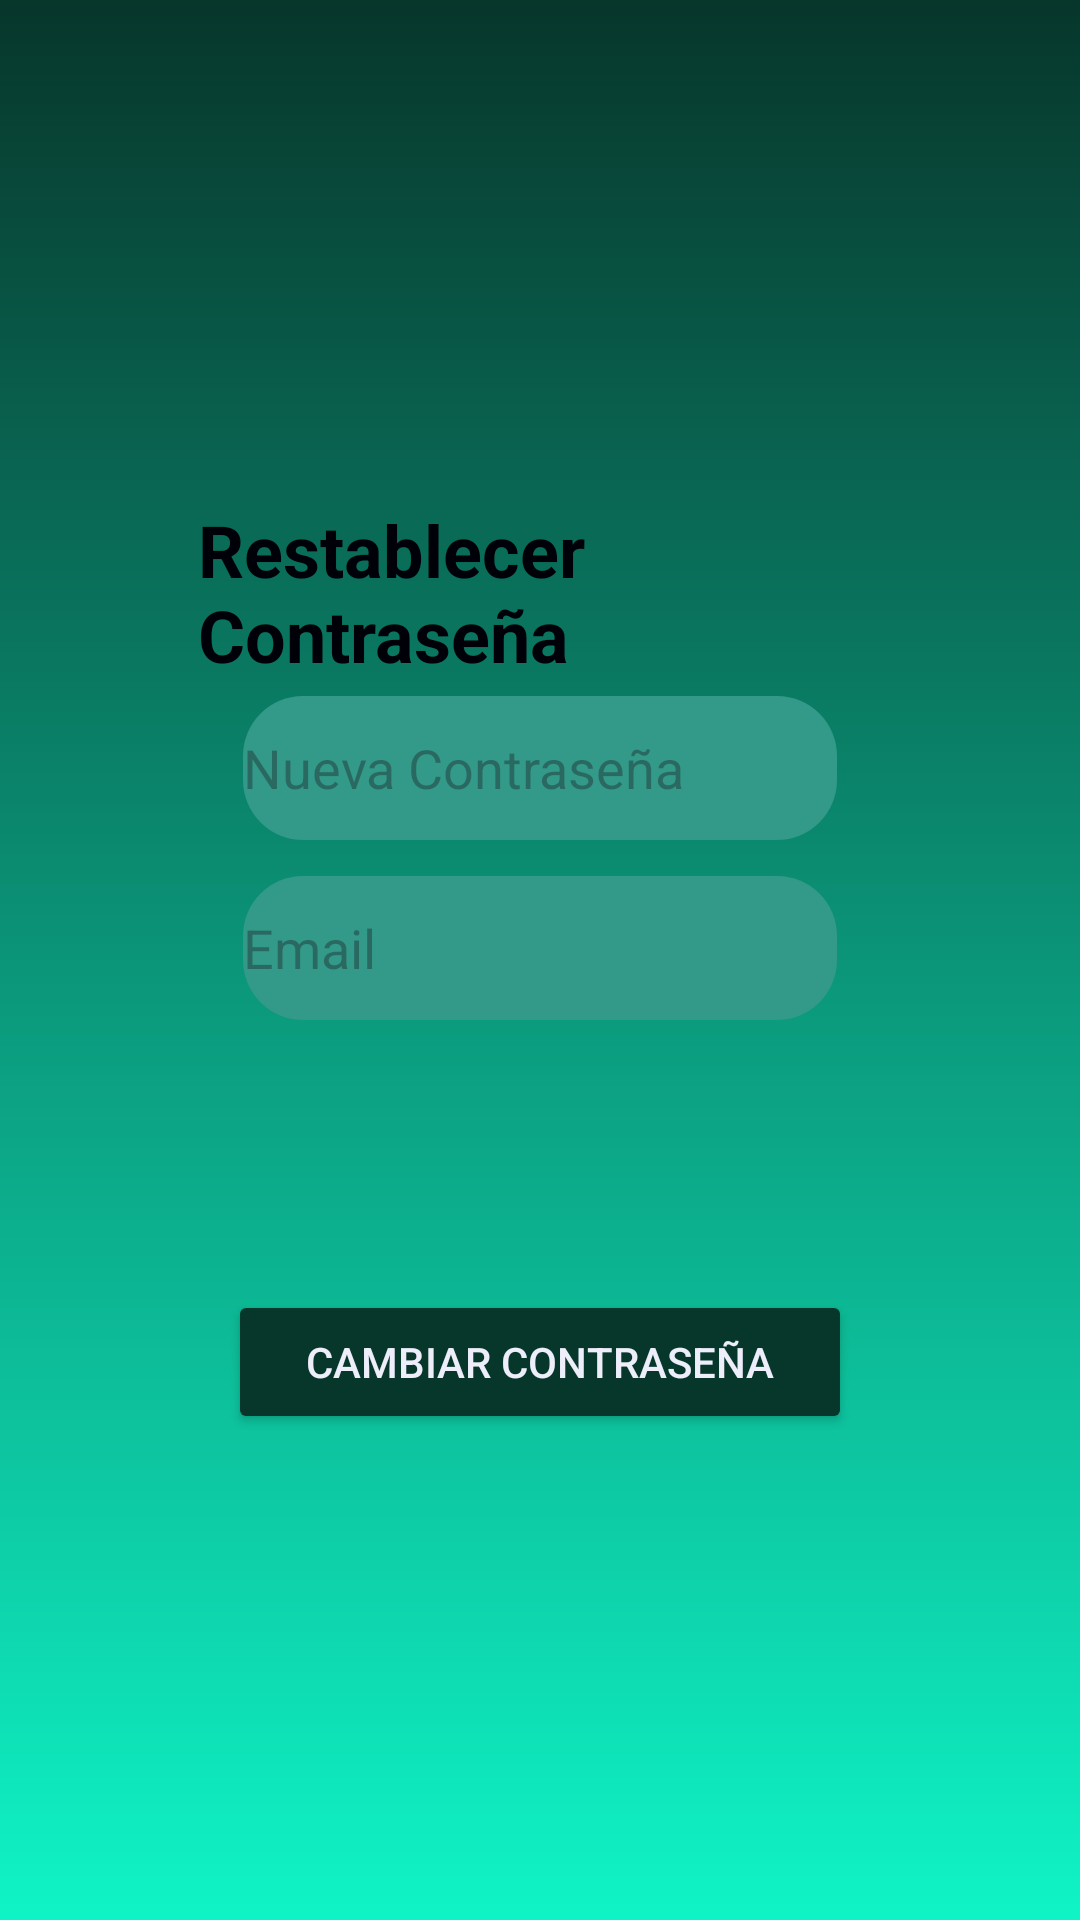

This screen was rendered from an Android layout file. Write that file and the resources it references.
<!-- AndroidManifest.xml: application theme Theme.Aplicacion_Shinohana3 -->
<!-- res/layout/activity_forgot_password.xml -->
<?xml version="1.0" encoding="utf-8"?>
<androidx.constraintlayout.widget.ConstraintLayout xmlns:android="http://schemas.android.com/apk/res/android"
    xmlns:app="http://schemas.android.com/apk/res-auto"
    xmlns:tools="http://schemas.android.com/tools"
    android:id="@+id/linearLayout"
    android:layout_width="match_parent"
    android:layout_height="match_parent"
    android:background="@drawable/gradiente2">

    <FrameLayout
        android:id="@+id/frameLayout"
        android:layout_width="0dp"
        android:layout_height="336dp"
        android:layout_marginStart="66dp"
        android:layout_marginEnd="66dp"
        android:background="@drawable/bordes"
        app:layout_constraintBottom_toBottomOf="parent"
        app:layout_constraintEnd_toEndOf="parent"
        app:layout_constraintHorizontal_bias="1.0"
        app:layout_constraintStart_toStartOf="parent"
        app:layout_constraintTop_toTopOf="parent">

        <TextView
            android:layout_width="wrap_content"
            android:layout_height="wrap_content"
            android:layout_gravity="center_horizontal"
            android:layout_marginTop="10dp"
            android:paddingTop="5dp"
            android:text="Restablecer Contraseña"
            android:textColor="#000009"
            android:textSize="24sp"
            android:textStyle="bold" />

        <EditText
            android:id="@+id/editEmail"
            android:layout_width="match_parent"
            android:layout_height="48dp"
            android:layout_marginStart="15dp"
            android:layout_marginTop="140dp"
            android:layout_marginEnd="15dp"
            android:background="@drawable/fbordes4"
            android:hint="Email" />

        <EditText
            android:id="@+id/editNewPassword"
            android:layout_width="match_parent"
            android:layout_height="48dp"
            android:layout_marginStart="15dp"
            android:layout_marginTop="80dp"
            android:layout_marginEnd="15dp"
            android:background="@drawable/fbordes4"
            android:hint="Nueva Contraseña"
            android:inputType="textPassword" />

        <Button
            android:id="@+id/btnResetPassword"
            android:layout_width="match_parent"
            android:layout_height="wrap_content"
            android:layout_gravity="bottom|center"
            android:layout_margin="10dp"
            android:backgroundTint="#07362B"
            android:padding="12dp"
            android:text="Cambiar Contraseña"
            android:textColor="#EEEEFB" />

    </FrameLayout>

</androidx.constraintlayout.widget.ConstraintLayout>
<!-- resources referenced by this layout -->
<resources>
  <!-- drawable fbordes4 (drawable) -->
  <?xml version="1.0" encoding="utf-8"?>
  <shape
      xmlns:android="http://schemas.android.com/apk/res/android"
      android:shape="rectangle">
      <solid android:color="#339989"/>
      <corners android:radius="20dp"/>
  </shape>
  <!-- drawable gradiente2 (drawable) -->
  <?xml version="1.0" encoding="utf-8"?>
  <shape xmlns:android="http://schemas.android.com/apk/res/android" android:shape="rectangle">
      <gradient
          android:startColor="#0FF4C6"
          android:endColor="#07362B"
          android:angle="90"/>
  </shape>
  <style name="Theme.Aplicacion_Shinohana3" parent="Base.Theme.Aplicacion_Shinohana3" />
  <style name="Base.Theme.Aplicacion_Shinohana3" parent="Theme.Material3.DayNight.NoActionBar">
          
          
      </style>
</resources>
